Run: headless pygame with SDL's dummy video driver; simulated clock (each Clock.tick advances the game by its frame time, no real sleeping); random seed 0; keys injected as events and as key.get_pressed() state; no mouse input.
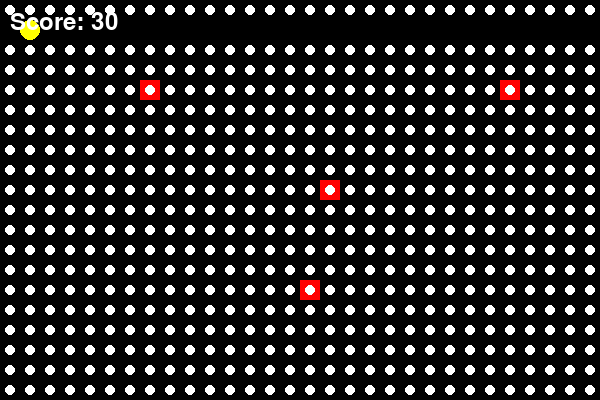
Frame 1 of 4 · flips 1–60 · no input
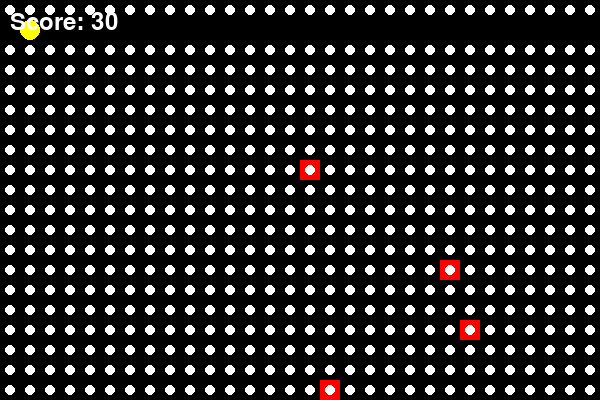
Frame 2 of 4 · flips 61–180 · tapped SPACE, RETURN · held RIGHT (→), D
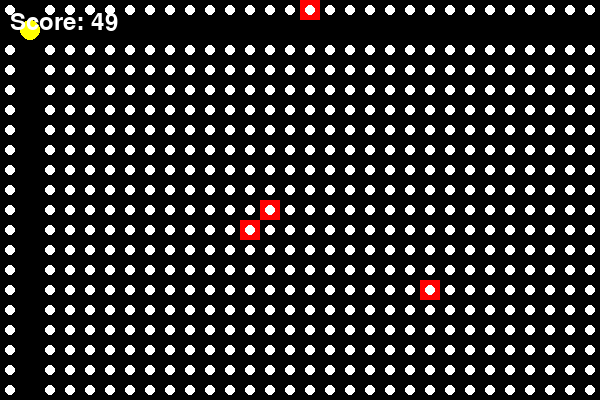
Frame 3 of 4 · flips 181–300 · held DOWN (↓), S
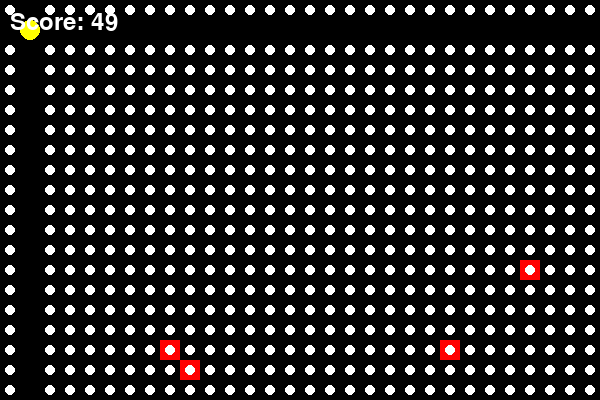
Frame 4 of 4 · flips 301–420 · held LEFT (←), A, UP (↑), W

The pygame program that drew these frames:

import pygame
import random
import sys

# Initialize pygame
pygame.init()

# Game settings
SCREEN_WIDTH = 600
SCREEN_HEIGHT = 400
GRID_SIZE = 20
FPS = 10

# Colors
BLACK = (0, 0, 0)
WHITE = (255, 255, 255)
YELLOW = (255, 255, 0)
RED = (255, 0, 0)
BLUE = (0, 0, 255)

# Screen setup
screen = pygame.display.set_mode((SCREEN_WIDTH, SCREEN_HEIGHT))
pygame.display.set_caption("Pac-Man Game")

# Load assets
font = pygame.font.Font(None, 36)

# Maze and game objects
class PacMan:
    def __init__(self):
        self.size = GRID_SIZE
        self.color = YELLOW
        self.x = GRID_SIZE
        self.y = GRID_SIZE
        self.direction = "RIGHT"
        self.score = 0

    def move(self):
        if self.direction == "UP":
            self.y -= GRID_SIZE
        elif self.direction == "DOWN":
            self.y += GRID_SIZE
        elif self.direction == "LEFT":
            self.x -= GRID_SIZE
        elif self.direction == "RIGHT":
            self.x += GRID_SIZE

        # Wrap around screen edges
        if self.x < 0:
            self.x = SCREEN_WIDTH - GRID_SIZE
        elif self.x >= SCREEN_WIDTH:
            self.x = 0
        elif self.y < 0:
            self.y = SCREEN_HEIGHT - GRID_SIZE
        elif self.y >= SCREEN_HEIGHT:
            self.y = 0

    def draw(self):
        pygame.draw.circle(screen, self.color, (self.x + GRID_SIZE // 2, self.y + GRID_SIZE // 2), GRID_SIZE // 2)

class Ghost:
    def __init__(self):
        self.size = GRID_SIZE
        self.color = RED
        self.x = random.randint(0, (SCREEN_WIDTH // GRID_SIZE) - 1) * GRID_SIZE
        self.y = random.randint(0, (SCREEN_HEIGHT // GRID_SIZE) - 1) * GRID_SIZE

    def move(self):
        directions = ["UP", "DOWN", "LEFT", "RIGHT"]
        move = random.choice(directions)
        if move == "UP":
            self.y -= GRID_SIZE
        elif move == "DOWN":
            self.y += GRID_SIZE
        elif move == "LEFT":
            self.x -= GRID_SIZE
        elif move == "RIGHT":
            self.x += GRID_SIZE

        # Wrap around screen edges
        if self.x < 0:
            self.x = SCREEN_WIDTH - GRID_SIZE
        elif self.x >= SCREEN_WIDTH:
            self.x = 0
        elif self.y < 0:
            self.y = SCREEN_HEIGHT - GRID_SIZE
        elif self.y >= SCREEN_HEIGHT:
            self.y = 0

    def draw(self):
        pygame.draw.rect(screen, self.color, (self.x, self.y, GRID_SIZE, GRID_SIZE))

class Dot:
    def __init__(self, x, y):
        self.size = GRID_SIZE // 4
        self.color = WHITE
        self.x = x
        self.y = y

    def draw(self):
        pygame.draw.circle(screen, self.color, (self.x + GRID_SIZE // 2, self.y + GRID_SIZE // 2), self.size)

# Game setup
pacman = PacMan()
ghosts = [Ghost() for _ in range(4)]
dots = [Dot(x, y) for x in range(0, SCREEN_WIDTH, GRID_SIZE) for y in range(0, SCREEN_HEIGHT, GRID_SIZE)]

clock = pygame.time.Clock()

# Game loop
running = True
while running:
    screen.fill(BLACK)

    # Event handling
    for event in pygame.event.get():
        if event.type == pygame.QUIT:
            running = False
        elif event.type == pygame.KEYDOWN:
            if event.key == pygame.K_UP:
                pacman.direction = "UP"
            elif event.key == pygame.K_DOWN:
                pacman.direction = "DOWN"
            elif event.key == pygame.K_LEFT:
                pacman.direction = "LEFT"
            elif event.key == pygame.K_RIGHT:
                pacman.direction = "RIGHT"

    # Move pacman and ghosts
    pacman.move()
    for ghost in ghosts:
        ghost.move()

    # Check for collisions with dots
    pacman_rect = pygame.Rect(pacman.x, pacman.y, GRID_SIZE, GRID_SIZE)
    for dot in dots[:]:
        dot_rect = pygame.Rect(dot.x, dot.y, GRID_SIZE, GRID_SIZE)
        if pacman_rect.colliderect(dot_rect):
            dots.remove(dot)
            pacman.score += 1

    # Check for collisions with ghosts
    for ghost in ghosts:
        ghost_rect = pygame.Rect(ghost.x, ghost.y, GRID_SIZE, GRID_SIZE)
        if pacman_rect.colliderect(ghost_rect):
            running = False

    # Draw everything
    pacman.draw()
    for ghost in ghosts:
        ghost.draw()
    for dot in dots:
        dot.draw()

    # Display score
    score_text = font.render(f"Score: {pacman.score}", True, WHITE)
    screen.blit(score_text, (10, 10))

    pygame.display.flip()
    clock.tick(FPS)

pygame.quit()
sys.exit()
